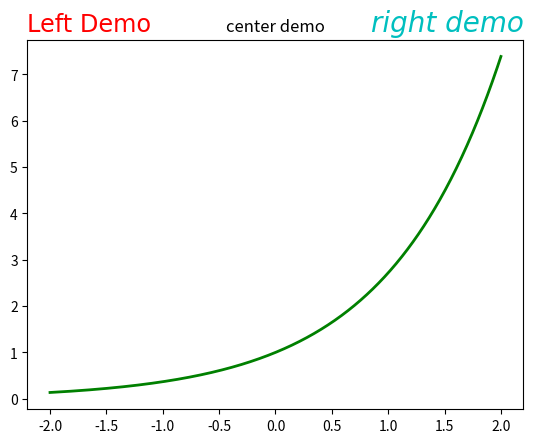

Recreate this plot in Python.
# -*- coding:utf-8 -*-

import matplotlib.pyplot as plt
import numpy as np

x = np.linspace(-2,2,1000)
y = np.exp(x)

plt.plot(x,y,ls="-",lw=2,color="g")

plt.title("center demo")
plt.title("Left Demo",loc="left",
        fontdict={"size":"xx-large",
            "color":"r",
            "family":"Times New Roman"})
plt.title("right demo", loc="right",
        family="Comic Sans MS",
        size=20,
        style="oblique",
        color="c")

plt.show()
